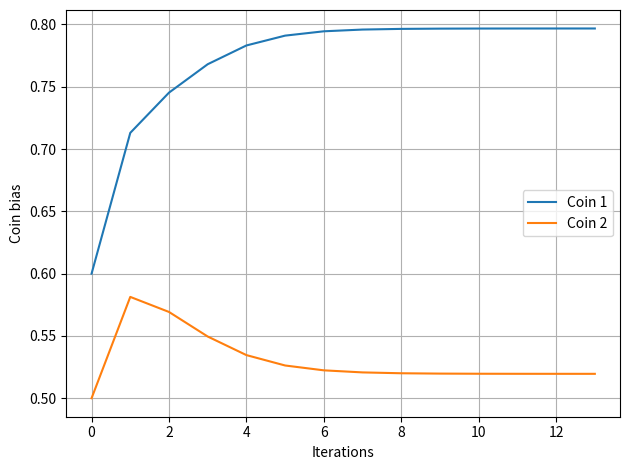

Here is the Python script that generated this plot:
import numpy as np
import operator
import matplotlib.pyplot as plt
from scipy import stats
#import sympy as sp

#true (unknown theta values)
Theta = [0.8, 0.45]
#true (unknown coin selections)
coins  = ['B', 'A', 'A', 'B', 'A']

def bernoulli(theta, experiment):
	return (theta**experiment[0])*(1-theta)**experiment[1]

def prob_x_theta(theta, experiment):
	return [bernoulli(theta[0], experiment), bernoulli(theta[1], experiment)]

def expect_zk(theta, experiment):
	ex = prob_x_theta(theta, experiment)
	ex_den = (ex[0]+ex[1])
	return [ex[0]/ex_den, ex[1]/ex_den]

def max_likelihood(E, bin_events):
	numTheta0=bin_events*E[:,0:1]
	numTheta1=bin_events*E[:,1:]
	den=10*np.sum(E, axis=0)
	return [np.sum(numTheta0)/den[0], np.sum(numTheta1)/den[1]]

events = (['HTTTHHTHTH',
          'HHHHTHHHHH',
          'HTHHHHHTHH',
          'HTHTTTHHTT',
          'THHHTHHHTH'])
bin_events = np.array([[int(letter=='H') for letter in word] for word in events])
Total = len(events[0])

heads = np.array([event.count('H') for event in events])
tails = Total - heads
experiments = list(zip(heads, tails))
print(coins)
print(heads)

#random theta guess
rTheta = [0.6, 0.5]

#t, T, s = sp.symbols('theta, T, s')
#likelihood = (t**s)*(1-t)**(T-s)
#_likelihood = sp.lambdify((t,T,s), likelihood, modules='numpy')
diff = 0.00001

rThetaList0 = [rTheta[0]]
rThetaList1 = [rTheta[1]]

for i in range(10000):
   E = np.array([expect_zk(rTheta, experiment) for experiment in experiments])
   rThetaPrev = rTheta
   rTheta = max_likelihood(E, bin_events)
   diff0 = rThetaPrev[0]-rTheta[0]
   diff1 = rThetaPrev[1]-rTheta[1]
   rThetaList0.append(rTheta[0])
   rThetaList1.append(rTheta[1])
   if((abs(diff0) < diff) and (abs(diff1) < diff)):
      print('iterations until convergence: ', i+1)
      break

fig, ax = plt.subplots()
x = list(range(len(rThetaList0)))
ax.plot(x, rThetaList0, label="Coin 1")
ax.plot(x, rThetaList1, label="Coin 2")
ax.grid()
plt.legend(loc='right')
plt.xlabel('Iterations')
plt.ylabel('Coin bias')
fig.tight_layout()
plt.show()
	
print(rTheta)

